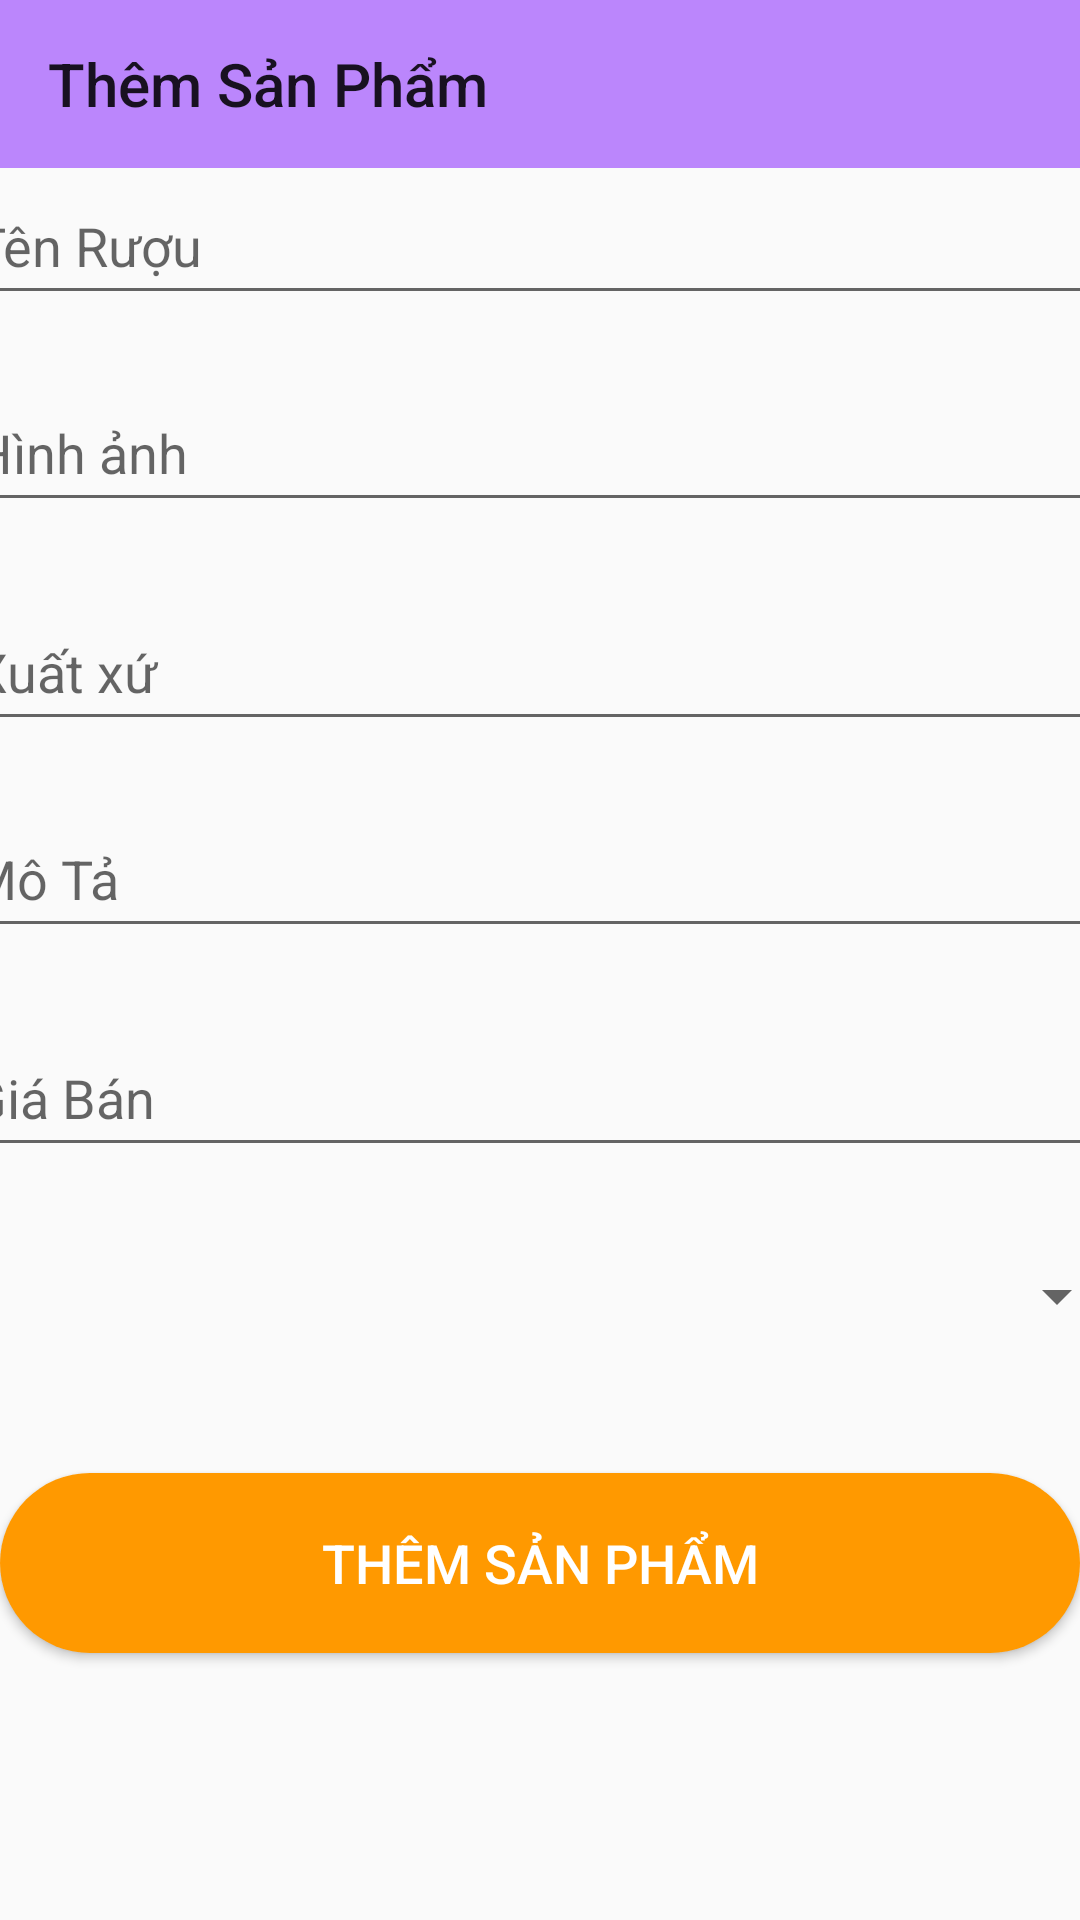

Android layout source for this screen:
<!-- AndroidManifest.xml: application theme Theme.Final_ShopThuCung -->
<!-- res/layout/activity_them_spactivity.xml -->
<?xml version="1.0" encoding="utf-8"?>
<androidx.constraintlayout.widget.ConstraintLayout xmlns:android="http://schemas.android.com/apk/res/android"
    xmlns:app="http://schemas.android.com/apk/res-auto"
    xmlns:tools="http://schemas.android.com/tools"
    android:layout_width="match_parent"
    android:layout_height="match_parent"
    tools:context=".activity.ThemSPActivity">

    <EditText
        android:id="@+id/txt_giaban"
        android:layout_width="389dp"
        android:layout_height="49dp"
        android:layout_marginTop="24dp"
        android:ems="10"
        android:hint="Giá Bán"
        android:inputType="textPersonName"
        app:layout_constraintEnd_toEndOf="parent"
        app:layout_constraintStart_toStartOf="parent"
        app:layout_constraintTop_toBottomOf="@+id/txt_mota" />

    <EditText
        android:id="@+id/txt_mota"
        android:layout_width="389dp"
        android:layout_height="49dp"
        android:layout_marginTop="20dp"
        android:ems="10"
        android:hint="Mô Tả"
        android:inputType="textPersonName"
        app:layout_constraintEnd_toEndOf="parent"
        app:layout_constraintStart_toStartOf="parent"
        app:layout_constraintTop_toBottomOf="@+id/txt_xuatxu" />

    <EditText
        android:id="@+id/txt_hinhanh"
        android:layout_width="389dp"
        android:layout_height="49dp"
        android:layout_marginTop="20dp"
        android:ems="10"
        android:hint="Hình ảnh"
        android:inputType="textPersonName"
        app:layout_constraintEnd_toEndOf="parent"
        app:layout_constraintHorizontal_bias="0.454"
        app:layout_constraintStart_toStartOf="parent"
        app:layout_constraintTop_toBottomOf="@+id/txt_tenruou" />

    <EditText
        android:id="@+id/txt_xuatxu"
        android:layout_width="389dp"
        android:layout_height="49dp"
        android:layout_marginTop="24dp"
        android:ems="10"
        android:hint="Xuất xứ"
        android:inputType="textPersonName"
        app:layout_constraintEnd_toEndOf="parent"
        app:layout_constraintHorizontal_bias="0.454"
        app:layout_constraintStart_toStartOf="parent"
        app:layout_constraintTop_toBottomOf="@+id/txt_hinhanh" />

    <Toolbar
        android:id="@+id/toolbar_ruoun"
        android:layout_width="match_parent"
        android:layout_height="?attr/actionBarSize"
        android:background="@color/purple_200"
        android:title="Thêm Sản Phẩm"
        app:layout_constraintEnd_toEndOf="parent"
        app:layout_constraintStart_toStartOf="parent"
        app:layout_constraintTop_toTopOf="parent"
        tools:ignore="MissingConstraints">

    </Toolbar>

    <Spinner
        android:id="@+id/spinner_loai"
        android:layout_width="390dp"
        android:layout_height="54dp"
        android:layout_marginTop="16dp"
        app:layout_constraintEnd_toEndOf="parent"
        app:layout_constraintHorizontal_bias="0.476"
        app:layout_constraintStart_toStartOf="parent"
        app:layout_constraintTop_toBottomOf="@+id/txt_giaban"
        tools:ignore="SpeakableTextPresentCheck" />

    <androidx.appcompat.widget.AppCompatButton
        android:id="@+id/btn_them"
        android:layout_width="match_parent"
        android:layout_height="60dp"
        android:layout_marginTop="32dp"
        android:background="@drawable/bg_button_dangnhap"
        android:text="Thêm Sản Phẩm"
        android:textColor="@android:color/white"
        android:textSize="18sp"
        app:layout_constraintTop_toBottomOf="@id/spinner_loai"
        tools:layout_editor_absoluteX="10dp" />

    <EditText
        android:id="@+id/txt_tenruou"
        android:layout_width="389dp"
        android:layout_height="49dp"
        android:ems="10"
        android:hint="Tên Rượu"
        android:inputType="textPersonName"
        app:layout_constraintEnd_toEndOf="parent"
        app:layout_constraintHorizontal_bias="0.454"
        app:layout_constraintStart_toStartOf="parent"
        app:layout_constraintTop_toBottomOf="@+id/toolbar_ruoun" />
</androidx.constraintlayout.widget.ConstraintLayout>
<!-- resources referenced by this layout -->
<resources>
  <color name="purple_200">#FFBB86FC</color>
  <!-- drawable bg_button_dangnhap (drawable-v24) -->
  <?xml version="1.0" encoding="utf-8"?>
  <shape xmlns:android="http://schemas.android.com/apk/res/android">
      <solid android:color="#FF9900"/>
      <corners android:radius="50dp"/>
  </shape>
  <style name="Theme.Final_ShopThuCung" parent="Theme.AppCompat.Light.NoActionBar">
          
          <item name="colorPrimary">@color/purple_500</item>
          <item name="colorPrimaryDark">@color/purple_700</item>
          <item name="colorAccent">@color/teal_200</item>
          
      </style>
  <color name="purple_500">#FF6200EE</color>
  <color name="purple_700">#FF3700B3</color>
  <color name="teal_200">#FF03DAC5</color>
</resources>
